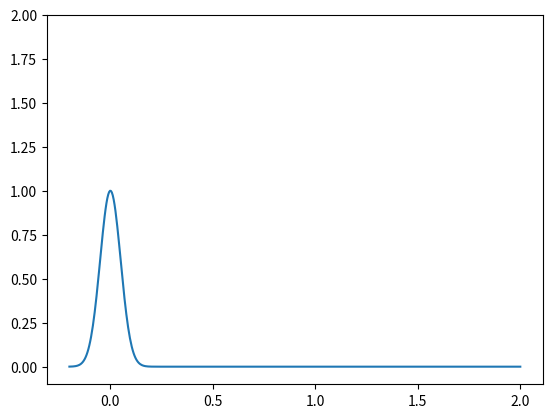

The script that saved this image: (Note: this script raises an exception after producing the figure.)

import numpy as np
import matplotlib.pyplot as plt
import matplotlib.animation as animation
import os
import time


class Advection:
    def __init__(self, a, b, c, Nx, Nt, T, A=1):
        self.a = a
        self.b = b
        self.c = c
        self.Nx = Nx
        self.Nt = Nt
        self.T = T
        self.A = A

        self.x, self.dx = np.linspace(a, b, Nx, retstep=True)
        self.t, self.dt = np.linspace(0, T, Nt, retstep=True)

    def u0(self, x, name="gaussian"):

        if name == "gaussian":
            return self.A*np.exp(-x**2/0.005)

    def analytical(self):

        u = np.zeros((self.Nt, self.Nx))

        for idx, t in enumerate(self.t):
            u[idx] = self.u0(self.x - self.c*t)

        return u
    
    def Lex_Wendroff(self):

        gamma = self.c * self.dt / self.dx

        print(f'{gamma = }')

        A = np.zeros((self.Nx, self.Nx))
        np.fill_diagonal(A, 1 - gamma**2)
        np.fill_diagonal(A[1:], gamma/2*(gamma+1)) # Lower
        np.fill_diagonal(A[:, 1:], gamma/2*(gamma-1)) # Upper

        u = np.zeros((self.Nt, self.Nx))
        u[0] = self.u0(self.x)

        for i in range(1, self.Nt):
            u[i] = A @ u[i-1]

        return u
        
    
    def animate(self, u):
        fig, ax = plt.subplots()
        plt.ylim([-0.1, self.A*2])

        line, = ax.plot(self.x, u[0])
        
        def anim_func(i):
            line.set_ydata(u[i])
            return line,
        
        anim = animation.FuncAnimation(
            fig,
            anim_func,
            u.shape[0],
            interval = 1,
            repeat=False,
            blit=False
        )

        path = "output/hopf/advection_lex_wave.gif"
        if os.path.exists(path):
            os.remove(path)
        anim.save(path, fps=60)
        plt.close()

if __name__ == '__main__':

    A = Advection(a=-0.2, b=2, c=0.01, Nx=500, Nt=500, T=200)

    t1 = time.time()
    u = A.analytical()
    # u = A.Lex_Wendroff()
    t2 = time.time()
    print(f'Solving time: {t2 - t1}')

    t1 = time.time()
    A.animate(u)
    t2 = time.time()
    print(f'Animation time: {t2 - t1}')
